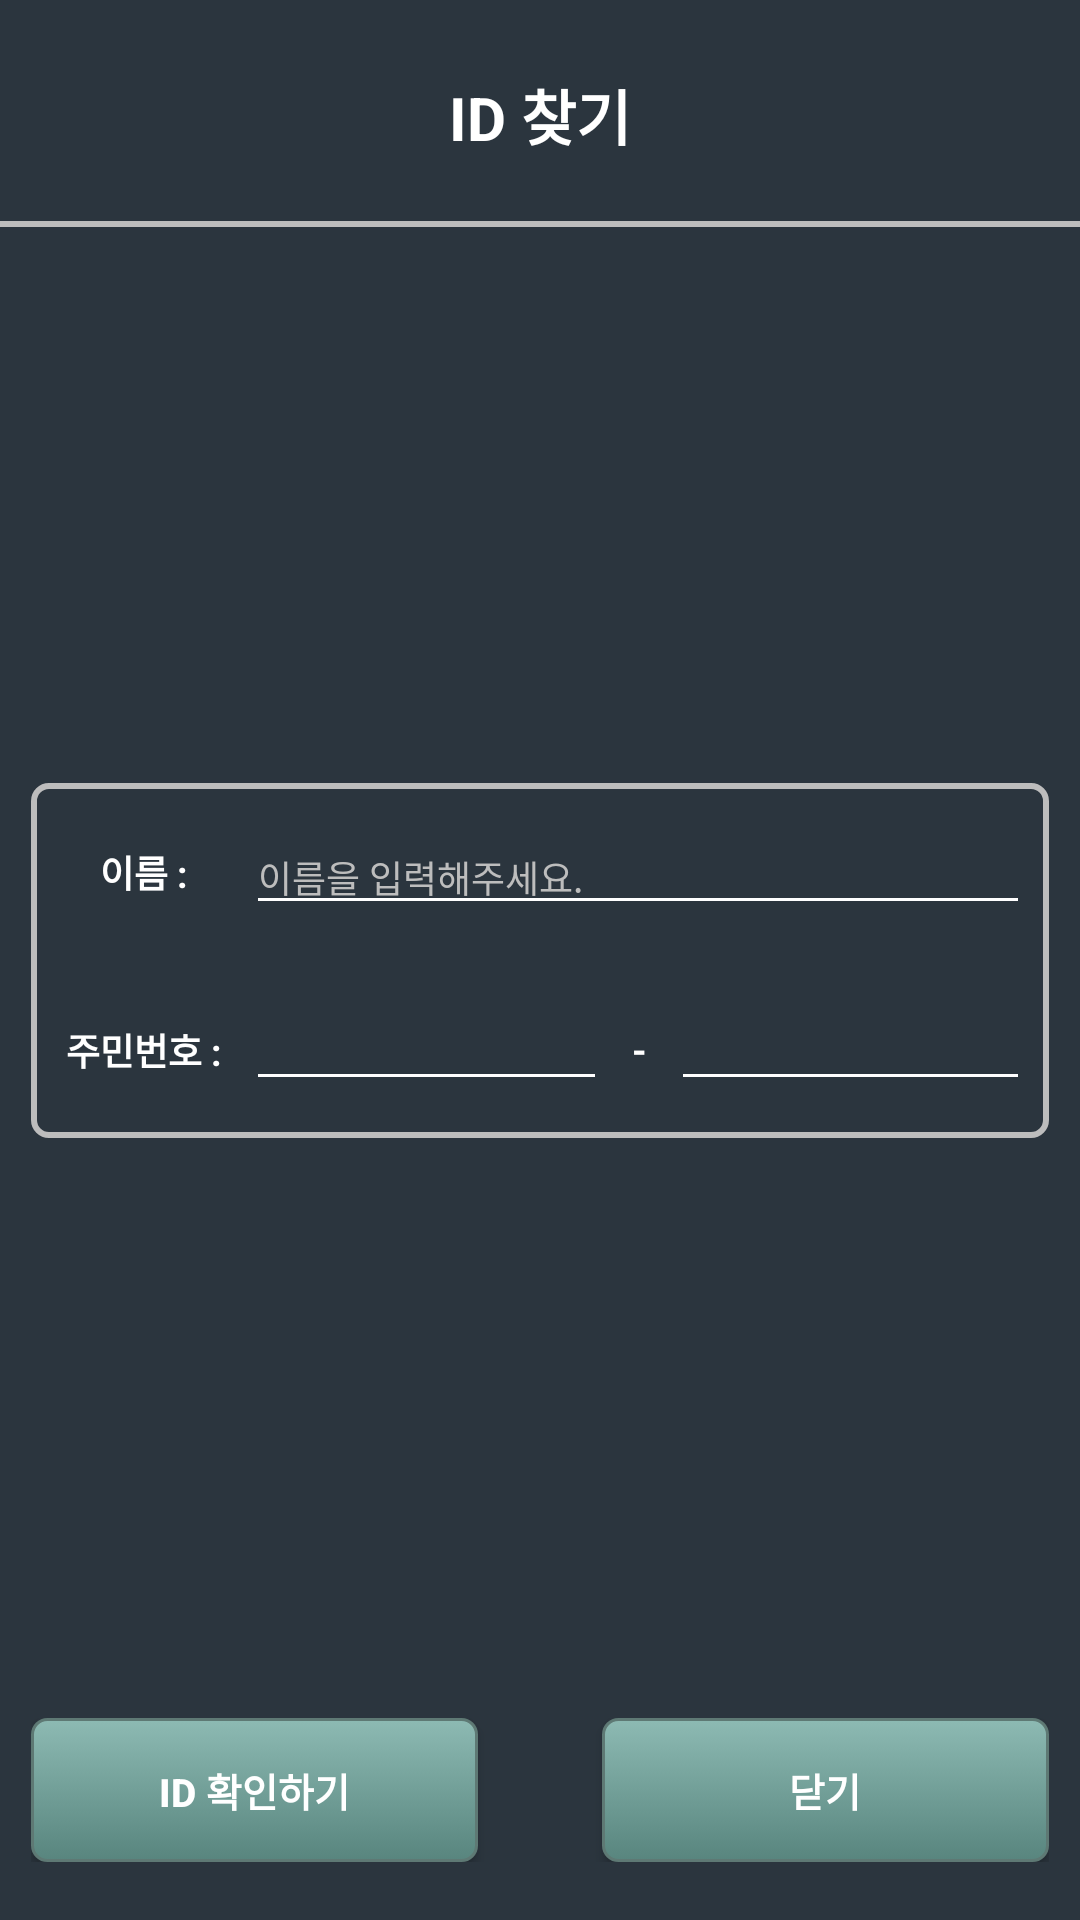

Reconstruct the res/layout file that produces this screen, plus the resources it refers to.
<!-- AndroidManifest.xml: application theme AppTheme -->
<!-- res/layout/dialog_find_id.xml -->
<?xml version="1.0" encoding="utf-8"?>
<androidx.constraintlayout.widget.ConstraintLayout xmlns:android="http://schemas.android.com/apk/res/android"
    xmlns:app="http://schemas.android.com/apk/res-auto"
    xmlns:tools="http://schemas.android.com/tools"
    android:id="@+id/container_find_id"
    android:layout_width="match_parent"
    android:layout_height="match_parent"
    android:background="@color/dark_navy">

    <TextView
        android:id="@+id/title"
        android:layout_width="wrap_content"
        android:layout_height="wrap_content"
        android:gravity="center"
        android:text="ID 찾기"
        android:textColor="@color/white_color"
        android:textSize="20sp"
        android:textStyle="bold"
        app:layout_constraintBottom_toBottomOf="@+id/linearLayout3"
        app:layout_constraintEnd_toEndOf="parent"
        app:layout_constraintStart_toStartOf="parent"
        app:layout_constraintTop_toTopOf="parent"
        app:layout_constraintVertical_bias="0.04" />

    <View
        android:id="@+id/view"
        android:layout_width="match_parent"
        android:layout_height="2dp"
        android:background="@color/light_gray_3"
        app:layout_constraintBottom_toTopOf="@+id/linearLayout2"
        app:layout_constraintTop_toBottomOf="@+id/title"
        app:layout_constraintVertical_bias="0.1" />

    <LinearLayout
        android:id="@+id/linearLayout2"
        android:layout_width="match_parent"
        android:layout_height="wrap_content"
        android:layout_marginLeft="5pt"
        android:layout_marginRight="5pt"
        android:background="@drawable/editbox_background2"
        android:gravity="center"
        android:orientation="vertical"
        app:layout_constraintBottom_toBottomOf="parent"
        app:layout_constraintEnd_toEndOf="parent"
        app:layout_constraintStart_toStartOf="parent"
        app:layout_constraintTop_toTopOf="parent">

        <LinearLayout
            android:layout_width="match_parent"
            android:layout_height="wrap_content"
            android:orientation="horizontal"
            android:paddingLeft="3pt"
            android:paddingTop="6pt"
            android:paddingRight="3pt"
            android:paddingBottom="6pt">

            <TextView
                android:layout_width="match_parent"
                android:layout_height="match_parent"
                android:layout_weight="4"
                android:gravity="center"
                android:text="이름 : "
                android:textColor="@color/white_color"
                android:textSize="6pt"
                android:textStyle="bold" />

            <EditText
                android:id="@+id/edt_name"
                android:layout_width="match_parent"
                android:layout_height="match_parent"
                android:layout_weight="1"
                android:backgroundTint="#ffffff"
                android:hint="이름을 입력해주세요."
                android:inputType="text"
                android:privateImeOptions="defaultInputmode=korean"
                android:singleLine="true"
                android:textColor="@color/white_color"
                android:textColorHint="@color/light_gray_3"
                android:textSize="6pt" />

        </LinearLayout>

        <LinearLayout
            android:layout_width="match_parent"
            android:layout_height="wrap_content"
            android:orientation="horizontal"
            android:paddingLeft="3pt"
            android:paddingTop="6pt"
            android:paddingRight="3pt"
            android:paddingBottom="6pt">

            <TextView
                android:layout_width="match_parent"
                android:layout_height="match_parent"
                android:layout_weight="4"
                android:gravity="center"
                android:text="주민번호 : "
                android:textColor="@color/white_color"
                android:textSize="6pt"
                android:textStyle="bold" />

            <LinearLayout
                android:layout_width="match_parent"
                android:layout_height="match_parent"
                android:layout_weight="1"
                android:orientation="horizontal">

                <LinearLayout
                    android:layout_width="match_parent"
                    android:layout_height="match_parent"
                    android:orientation="horizontal"
                    android:layout_weight="1">

                    <EditText
                        android:id="@+id/edt_findid_userjumin_1"
                        android:layout_width="match_parent"
                        android:layout_height="match_parent"
                        android:layout_weight="1"
                        android:backgroundTint="#ffffff"
                        android:inputType="number"
                        android:singleLine="true"
                        android:textColor="@color/white_color"
                        android:textColorHint="@color/light_gray_3"
                        android:textSize="6pt" />

                    <TextView
                        android:layout_width="match_parent"
                        android:layout_height="match_parent"
                        android:text=" - "
                        android:textColor="@color/white_color"
                        android:textSize="6pt"
                        android:textStyle="bold"
                        android:layout_weight="1.7"
                        android:gravity="center"/>

                    <EditText
                        android:id="@+id/edt_findid_userjumin_2"
                        android:layout_width="match_parent"
                        android:layout_height="match_parent"
                        android:layout_weight="1"
                        android:backgroundTint="#ffffff"
                        android:hint=""
                        android:inputType="numberPassword"
                        android:singleLine="true"
                        android:textColor="@color/white_color"
                        android:textColorHint="@color/light_gray_3"
                        android:textSize="6pt" />

                </LinearLayout>
            </LinearLayout>
        </LinearLayout>
        </LinearLayout>


    <LinearLayout
        android:id="@+id/linearLayout3"
        android:layout_width="match_parent"
        android:layout_height="wrap_content"
        android:layout_marginTop="10pt"
        android:gravity="center"
        android:orientation="horizontal"
        android:paddingLeft="5pt"
        android:paddingRight="5pt"
        app:layout_constraintBottom_toBottomOf="parent"
        app:layout_constraintEnd_toEndOf="parent"
        app:layout_constraintHorizontal_bias="0.0"
        app:layout_constraintStart_toStartOf="parent"
        app:layout_constraintTop_toBottomOf="@+id/linearLayout2"
        app:layout_constraintVertical_bias="0.9">

        <Button
            android:id="@+id/btn_surch"
            android:layout_width="match_parent"
            android:layout_height="wrap_content"
            android:layout_marginRight="10pt"
            android:layout_weight="1"
            android:background="@drawable/click_button"
            android:text="ID 확인하기"
            android:textColor="@color/white_color"
            android:textSize="13sp"
            android:textStyle="bold" />

        <Button
            android:id="@+id/btn_close"
            android:layout_width="match_parent"
            android:layout_height="wrap_content"
            android:layout_marginLeft="10pt"
            android:layout_weight="1"
            android:background="@drawable/click_button"
            android:text="닫기"
            android:textColor="@color/white_color"
            android:textSize="13sp"
            android:textStyle="bold" />
    </LinearLayout>
</androidx.constraintlayout.widget.ConstraintLayout>
<!-- resources referenced by this layout -->
<resources>
  <color name="dark_navy">#2b353e</color>
  <color name="light_gray_3">#BDBDBD</color>
  <color name="white_color">#ffffff</color>
  <!-- drawable click_button (drawable) -->
  <?xml version="1.0" encoding="utf-8"?>
  <selector
      xmlns:android="http://schemas.android.com/apk/res/android">
  
      <item>
          <shape android:shape="rectangle" >
              <corners android:radius="5dp" />
              <stroke android:width="1dip" android:color="#5e7974" />
              <gradient android:angle="-90" android:startColor="#8dbab3" android:endColor="#58857e" />
          </shape>
      </item>
  
      <item
          android:state_pressed="true">
          <shape android:shape="rectangle" >
              <corners android:radius="3dip" />
              <stroke android:width="1dip" android:color="#5e7974" />
              <solid android:color="#58857e"/>
          </shape>
      </item>
  
      <item android:state_pressed="true" >
          <shape android:shape="rectangle" >
              <corners android:radius="3dip" />
              <stroke android:width="1dip" android:color="#5e7974" />
              <gradient android:angle="-90" android:startColor="#345953" android:endColor="#689a92" />
          </shape>
      </item>
  
  </selector>
  <!-- drawable editbox_background2 (drawable) -->
  <?xml version="1.0" encoding="utf-8"?>
  <shape xmlns:android="http://schemas.android.com/apk/res/android"
      android:shape="rectangle" android:padding = "10dp">
      <solid android:color="@color/dark_navy"></solid>
          <corners
              android:bottomLeftRadius="5dp"
              android:bottomRightRadius="5dp"
              android:topLeftRadius="5dp"
              android:topRightRadius="5dp">
  
          </corners>
      <stroke android:width="2dp"
          android:color="@color/light_gray_3"></stroke>
  </shape>
  <style name="AppTheme" parent="Theme.AppCompat.Light.NoActionBar">
          
          <item name="colorPrimary">@color/colorPrimary</item>
          <item name="colorPrimaryDark">@color/colorPrimaryDark</item>
          <item name="colorAccent">@color/colorAccent</item>
      </style>
  <color name="colorPrimary">#008577</color>
  <color name="colorPrimaryDark">#00574B</color>
  <color name="colorAccent">#D81B60</color>
</resources>
